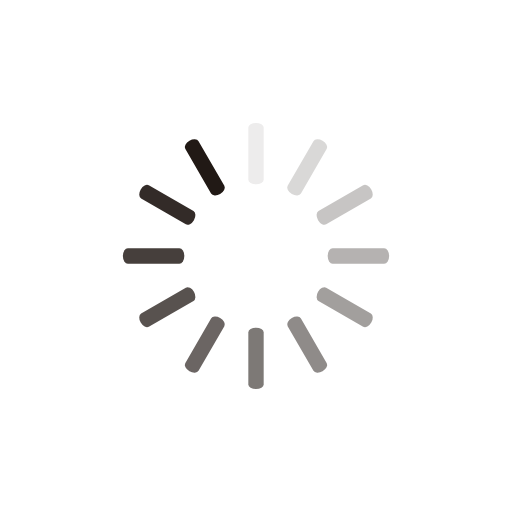
t = 0.00 s
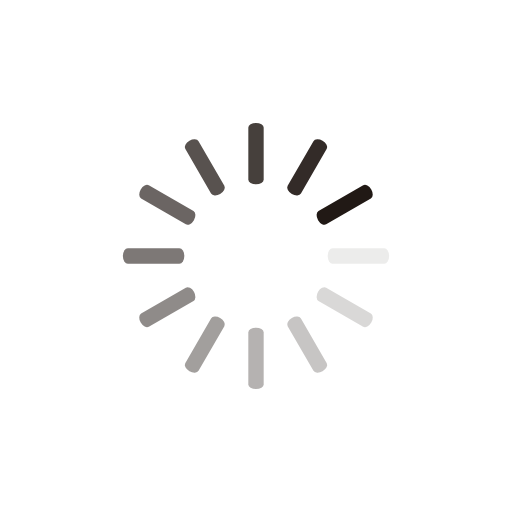
t = 0.88 s
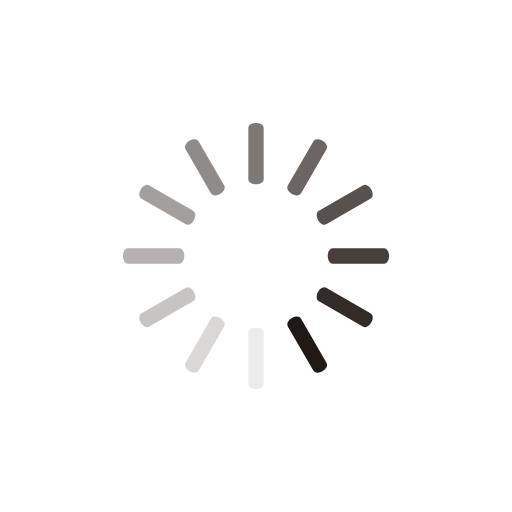
t = 1.75 s
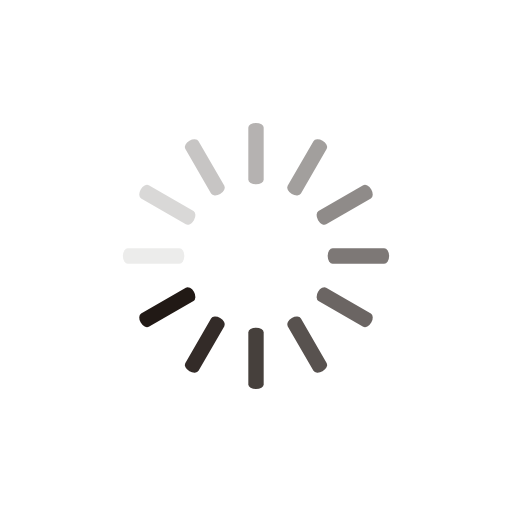
t = 2.63 s

The animated SVG that drew these frames (rendered in a browser with its animation timeline set to each time). Animation: 12 SMIL elements (animate=12); one cycle of 3.50 s, repeats indefinitely.

<svg class="lds-spinner" width="100px"  height="100px"  xmlns="http://www.w3.org/2000/svg" xmlns:xlink="http://www.w3.org/1999/xlink" viewBox="0 0 100 100" preserveAspectRatio="xMidYMid" style="background: none;"><g transform="rotate(0 50 50)">
  <rect x="48.5" y="24" rx="1.94" ry="0.96" width="3" height="12" fill="#211915">
    <animate attributeName="opacity" values="1;0" keyTimes="0;1" dur="3.5s" begin="-3.2083333333333335s" repeatCount="indefinite"></animate>
  </rect>
</g><g transform="rotate(30 50 50)">
  <rect x="48.5" y="24" rx="1.94" ry="0.96" width="3" height="12" fill="#211915">
    <animate attributeName="opacity" values="1;0" keyTimes="0;1" dur="3.5s" begin="-2.9166666666666665s" repeatCount="indefinite"></animate>
  </rect>
</g><g transform="rotate(60 50 50)">
  <rect x="48.5" y="24" rx="1.94" ry="0.96" width="3" height="12" fill="#211915">
    <animate attributeName="opacity" values="1;0" keyTimes="0;1" dur="3.5s" begin="-2.625s" repeatCount="indefinite"></animate>
  </rect>
</g><g transform="rotate(90 50 50)">
  <rect x="48.5" y="24" rx="1.94" ry="0.96" width="3" height="12" fill="#211915">
    <animate attributeName="opacity" values="1;0" keyTimes="0;1" dur="3.5s" begin="-2.3333333333333335s" repeatCount="indefinite"></animate>
  </rect>
</g><g transform="rotate(120 50 50)">
  <rect x="48.5" y="24" rx="1.94" ry="0.96" width="3" height="12" fill="#211915">
    <animate attributeName="opacity" values="1;0" keyTimes="0;1" dur="3.5s" begin="-2.0416666666666665s" repeatCount="indefinite"></animate>
  </rect>
</g><g transform="rotate(150 50 50)">
  <rect x="48.5" y="24" rx="1.94" ry="0.96" width="3" height="12" fill="#211915">
    <animate attributeName="opacity" values="1;0" keyTimes="0;1" dur="3.5s" begin="-1.75s" repeatCount="indefinite"></animate>
  </rect>
</g><g transform="rotate(180 50 50)">
  <rect x="48.5" y="24" rx="1.94" ry="0.96" width="3" height="12" fill="#211915">
    <animate attributeName="opacity" values="1;0" keyTimes="0;1" dur="3.5s" begin="-1.4583333333333333s" repeatCount="indefinite"></animate>
  </rect>
</g><g transform="rotate(210 50 50)">
  <rect x="48.5" y="24" rx="1.94" ry="0.96" width="3" height="12" fill="#211915">
    <animate attributeName="opacity" values="1;0" keyTimes="0;1" dur="3.5s" begin="-1.1666666666666667s" repeatCount="indefinite"></animate>
  </rect>
</g><g transform="rotate(240 50 50)">
  <rect x="48.5" y="24" rx="1.94" ry="0.96" width="3" height="12" fill="#211915">
    <animate attributeName="opacity" values="1;0" keyTimes="0;1" dur="3.5s" begin="-0.875s" repeatCount="indefinite"></animate>
  </rect>
</g><g transform="rotate(270 50 50)">
  <rect x="48.5" y="24" rx="1.94" ry="0.96" width="3" height="12" fill="#211915">
    <animate attributeName="opacity" values="1;0" keyTimes="0;1" dur="3.5s" begin="-0.5833333333333334s" repeatCount="indefinite"></animate>
  </rect>
</g><g transform="rotate(300 50 50)">
  <rect x="48.5" y="24" rx="1.94" ry="0.96" width="3" height="12" fill="#211915">
    <animate attributeName="opacity" values="1;0" keyTimes="0;1" dur="3.5s" begin="-0.2916666666666667s" repeatCount="indefinite"></animate>
  </rect>
</g><g transform="rotate(330 50 50)">
  <rect x="48.5" y="24" rx="1.94" ry="0.96" width="3" height="12" fill="#211915">
    <animate attributeName="opacity" values="1;0" keyTimes="0;1" dur="3.5s" begin="0s" repeatCount="indefinite"></animate>
  </rect>
</g></svg>
